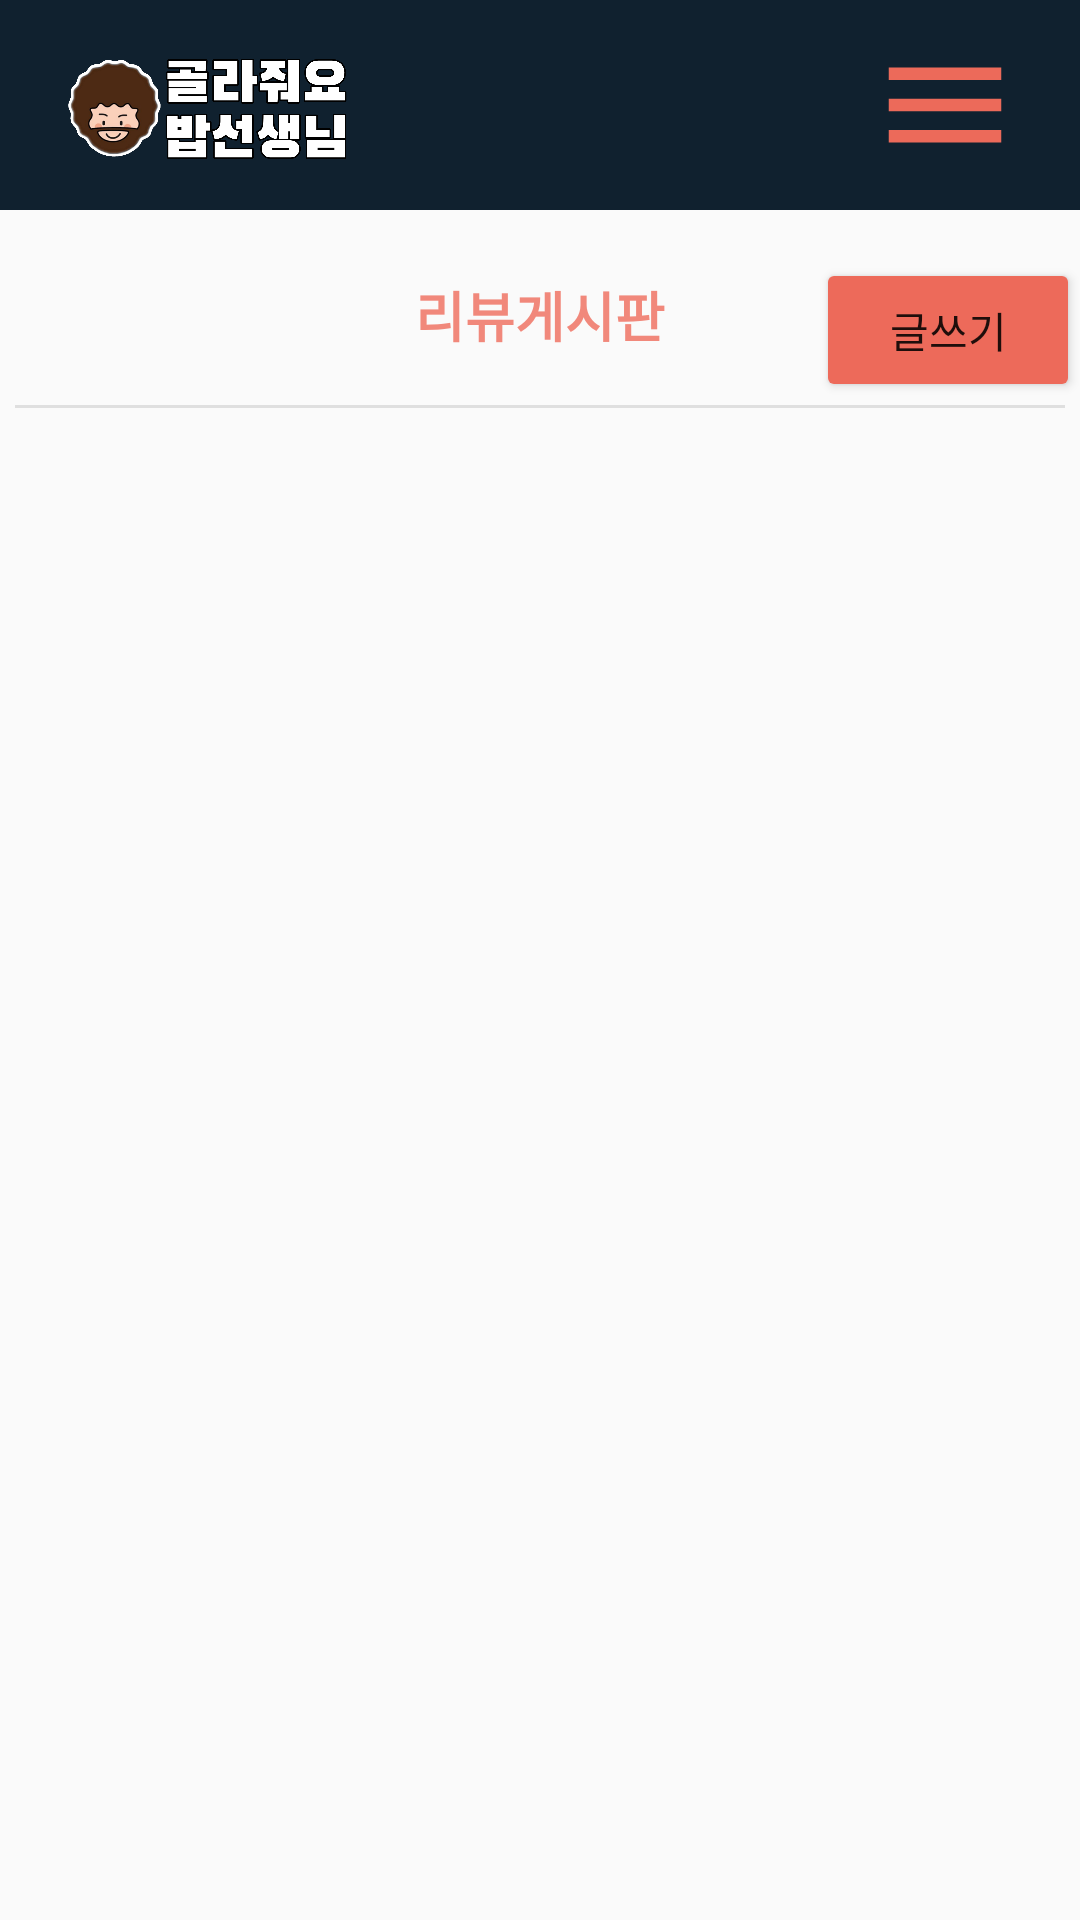

Android layout source for this screen:
<!-- AndroidManifest.xml: application theme Theme.HelpMeMrBobAnd -->
<!-- res/layout/activity_review_bar.xml -->
<?xml version="1.0" encoding="utf-8"?>
<FrameLayout xmlns:android="http://schemas.android.com/apk/res/android"
             xmlns:tools="http://schemas.android.com/tools"
    android:layout_width="match_parent"
    android:layout_height="match_parent"
    android:orientation="horizontal"
    android:layout_gravity="left">
    <include layout="@layout/activity_menu_bar"/>
    <FrameLayout
        android:id="@+id/menu_page4"
        android:layout_width="match_parent"
        android:layout_height="80dp"
        android:layout_marginTop="70dp"
        android:visibility="visible">

        <Button
            android:layout_width="wrap_content"
            android:layout_height="wrap_content"
            android:text="글쓰기"
            android:layout_gravity="right|center"
            android:backgroundTint="@color/orange"
            android:id="@+id/write"/>

        <TextView
            android:layout_width="match_parent"
            android:layout_height="70dp"
            android:gravity="center"
            android:textColor="#F1887B"
            android:textSize="18dp"
            android:textStyle="bold"
            android:text="리뷰게시판"
            />
        <View
            android:layout_width="350dp"
            android:layout_height="1dp"
            android:layout_gravity="center_horizontal"
            android:layout_marginTop="65dp"
            android:background="#DFDFDF"/>
    </FrameLayout>
</FrameLayout>
<!-- res/layout/activity_menu_bar.xml (included above) -->
<?xml version="1.0" encoding="utf-8"?>
<FrameLayout xmlns:android="http://schemas.android.com/apk/res/android"
             xmlns:tools="http://schemas.android.com/tools"
    android:layout_width="match_parent"
    android:layout_height="match_parent"
    android:orientation="horizontal"
    android:layout_gravity="left">
    <LinearLayout
        android:layout_gravity="left"
        android:layout_width="match_parent"
        android:background="#10212F"
        android:layout_height="70dp"
        android:orientation="horizontal"
        android:gravity="left">
        <ImageView
            android:paddingLeft="20dp"
            android:paddingTop="5dp"
            android:layout_width="120dp"
            android:layout_height="match_parent"
            android:src="@drawable/bob_logo2"/>
    </LinearLayout>
    <LinearLayout
        android:layout_gravity="right"
        android:orientation="vertical"
        android:layout_width="wrap_content"
        android:layout_height="50dp">
        <ImageButton
            android:id="@+id/menu_button"
            android:src="@drawable/menu_icon"
            android:layout_marginRight="10dp"
            android:background="#10212F"
            android:layout_width="70dp"
            android:layout_height="70dp"/>
    </LinearLayout>

    <LinearLayout
        android:id="@+id/menu_page1"
        android:layout_width="match_parent"
        android:layout_height="70dp"
        android:layout_marginTop="70dp"
        android:background="#F1887B"
        android:orientation="horizontal"
        android:visibility="invisible">
        <Button
            android:layout_width="80dp"
            android:layout_height="60dp"
            android:layout_gravity="center"
            android:background="#00ff0000"
            android:padding="10dp"
            android:text="룰렛"
            android:id="@+id/roulettePage"
            android:textColor="#DFDFDF"
            android:textStyle="bold" />

        <View
            android:layout_width="1dp"
            android:layout_height="25dp"
            android:layout_gravity="center_vertical"
            android:background="#DFDFDF" />

        <Button
            android:layout_width="80dp"
            android:layout_height="60dp"
            android:layout_gravity="center"
            android:background="#00ff0000"
            android:padding="10dp"
            android:text="지도"
            android:id="@+id/mapPage"
            android:textColor="#DFDFDF"
            android:textStyle="bold" />

        <View
            android:layout_width="1dp"
            android:layout_height="25dp"
            android:layout_gravity="center_vertical"
            android:background="#DFDFDF" />

        <Button
            android:layout_width="80dp"
            android:layout_height="60dp"
            android:layout_gravity="center"
            android:background="#00ff0000"
            android:padding="10dp"
            android:text="리뷰게시판"
            android:id="@+id/reviewPage"
            android:textColor="#DFDFDF"
            android:textStyle="bold" />

        <View
            android:layout_width="1dp"
            android:layout_height="25dp"
            android:layout_gravity="center_vertical"
            android:background="#DFDFDF" />

        <Button
            android:layout_width="80dp"
            android:layout_height="60dp"
            android:layout_gravity="center"
            android:background="#00ff0000"
            android:padding="10dp"
            android:text="글쓰기"
            android:id="@+id/write_form"
            android:textColor="#DFDFDF"
            android:textStyle="bold" />

        <View
            android:layout_width="1dp"
            android:layout_height="25dp"
            android:layout_gravity="center_vertical"
            android:background="#DFDFDF" />

        <Button
            android:layout_width="80dp"
            android:layout_height="60dp"
            android:layout_gravity="center"
            android:background="#00ff0000"
            android:padding="10dp"
            android:text="로그인/마이페이지"
            android:id="@+id/myPage"
            android:textColor="#DFDFDF"
            android:textStyle="bold" />
    </LinearLayout>
</FrameLayout>
<!-- resources referenced by this layout -->
<resources>
  <color name="orange">#ED6A5A</color>
  <!-- drawable bob_logo2: png bitmap (drawable, 159364 bytes) -->
  <!-- drawable menu_icon (drawable) -->
  <vector android:height="50dp" android:tint="#EC6A5A"
      android:viewportHeight="24" android:viewportWidth="24"
      android:width="50dp" xmlns:android="http://schemas.android.com/apk/res/android">
      <path android:fillColor="@android:color/white" android:pathData="M3,18h18v-2L3,16v2zM3,13h18v-2L3,11v2zM3,6v2h18L21,6L3,6z"/>
  </vector>
  <style name="Theme.HelpMeMrBobAnd" parent="Theme.AppCompat.DayNight.DarkActionBar">
          
          <item name="colorPrimary">@color/purple_500</item>
          <item name="colorPrimaryVariant">@color/purple_700</item>
          <item name="colorOnPrimary">@color/white</item>
          
          <item name="colorSecondary">@color/teal_200</item>
          <item name="colorSecondaryVariant">@color/teal_700</item>
          <item name="colorOnSecondary">@color/black</item>
          
          <item name="android:statusBarColor" tools:targetApi="l">?attr/colorPrimaryVariant</item>
          
          <item name="windowNoTitle">true</item>
      </style>
  <color name="purple_500">#FF6200EE</color>
  <color name="purple_700">#FF3700B3</color>
  <color name="white">#FFFFFFFF</color>
  <color name="teal_200">#FF03DAC5</color>
  <color name="teal_700">#FF018786</color>
  <color name="black">#FF000000</color>
</resources>
